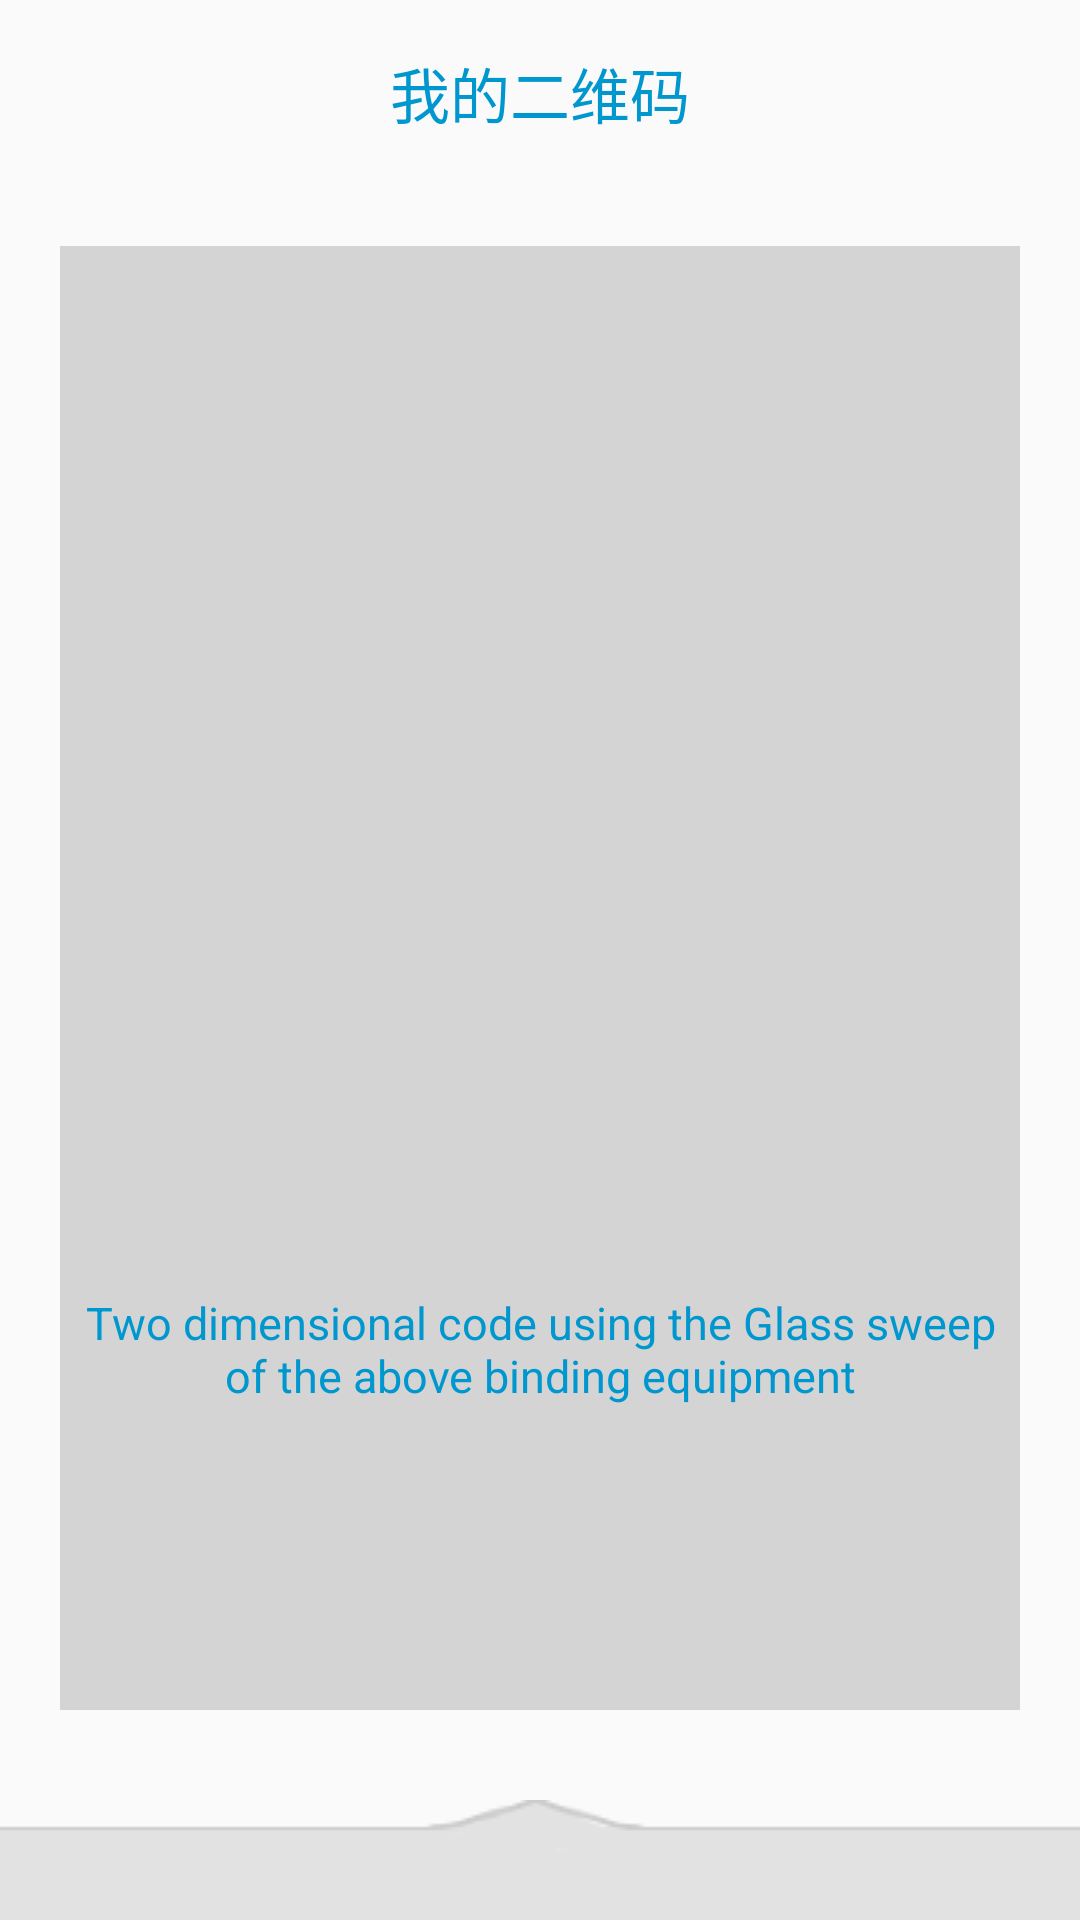

This screen was rendered from an Android layout file. Write that file and the resources it references.
<!-- AndroidManifest.xml: application theme AppTheme -->
<!-- res/layout/fragment_item_bind.xml -->
<?xml version="1.0" encoding="utf-8"?>
<FrameLayout xmlns:android="http://schemas.android.com/apk/res/android"
    android:layout_width="match_parent"
    android:layout_height="match_parent"
    android:id="@+id/root"
    android:background="#fafafa"
    android:orientation="vertical" >

    <LinearLayout
        android:id="@+id/layout_unbind"
        android:layout_width="match_parent"
        android:layout_height="match_parent"
        android:orientation="vertical" >

        <TextView
            android:layout_width="match_parent"
            android:layout_height="match_parent"
            android:layout_weight="8.5"
            android:gravity="center"
            android:text="@string/my_text"
            android:textColor="#0097cf"
            android:textSize="20sp" />

        <LinearLayout
            android:layout_width="match_parent"
            android:layout_height="match_parent"
            android:layout_marginBottom="30dp"
            android:layout_marginLeft="20dp"
            android:layout_marginRight="20dp"
            android:layout_marginTop="20dp"
            android:layout_weight="1.5"
            android:background="@drawable/round_bg"
            android:orientation="vertical" >

            <ImageView
                android:id="@+id/image_view"
                android:layout_width="match_parent"
                android:layout_height="match_parent"
                android:layout_gravity="center"
                android:layout_marginBottom="20dp"
                android:layout_marginTop="20dp"
                android:layout_weight="1" />

            <TextView
                android:id="@+id/tv_sacnMessage"
                android:layout_width="match_parent"
                android:layout_height="match_parent"
                android:layout_weight="2.5"
                android:gravity="center_horizontal"
                android:text="@string/scan"
                android:textColor="#0097cf"
                android:textSize="15sp" />
        </LinearLayout>

        <RelativeLayout
            android:layout_width="match_parent"
            android:layout_height="40dp"
            android:background="@drawable/other_bg"
            android:id="@+id/other">

            <TextView
                android:layout_width="match_parent"
                android:layout_height="wrap_content"
                android:gravity="center"
            
                android:layout_alignParentBottom="true"
                android:layout_marginBottom="5dp"
                android:textColor="#0097cf"
                android:textSize="15sp" />
    
        </RelativeLayout>
    </LinearLayout>

    <LinearLayout
        android:id="@+id/layout_bind"
        android:layout_width="match_parent"
        android:layout_height="match_parent"
        android:background="#fafafa"
        android:orientation="vertical"
        android:visibility="gone" >

        <LinearLayout
            android:layout_width="match_parent"
            android:layout_height="match_parent"
            android:layout_weight="2"
            android:orientation="vertical" >

            <RelativeLayout
                android:layout_width="match_parent"
                android:layout_height="70dp"
                android:layout_gravity="center_vertical"
                android:orientation="vertical" >

                <TextView
                    android:id="@+id/bind_glass"
                    android:layout_width="wrap_content"
                    android:layout_height="wrap_content"
                    android:layout_centerInParent="true"
                    android:text="@string/binding"
		    android:textColor="@color/text_color"
                    android:textSize="18sp" />

                <LinearLayout
                    android:layout_width="match_parent"
                    android:layout_height="1dp"
                    android:layout_alignParentBottom="true"
                    android:layout_marginTop="5dp"
                    android:background="#b7b7b7" />
            </RelativeLayout>

            <LinearLayout
                android:layout_width="match_parent"
                android:layout_height="wrap_content"
                android:background="@drawable/round_bind_info"
		android:layout_marginTop="10dp"
		android:layout_marginLeft="5dp"
		android:layout_marginRight="5dp"
		android:gravity="center"
                android:orientation="vertical" >

                <LinearLayout
                    android:layout_width="match_parent"
                    android:layout_height="wrap_content"
                    android:orientation="horizontal" >

                    <ImageView
                        android:layout_width="wrap_content"
                        android:layout_height="wrap_content"
                        android:layout_gravity="center_vertical"
                        android:layout_marginLeft="10dp"
                        android:layout_marginRight="10dp"
                        android:src="@drawable/glass" />

                    <RelativeLayout
                        android:layout_width="match_parent"
                        android:layout_height="wrap_content"
			android:layout_gravity="center_vertical"
                        android:orientation="vertical" >


		      
		      
		      
		      
		      

		      
                      
                      
                      
                      
		      
                      
                        <TextView
                            android:id="@+id/tv_bindAddress"
                            android:layout_width="wrap_content"
                            android:layout_height="wrap_content"
                            android:textSize="21sp" />
		      

		      
		      
		      
		      
		      

		      
                      
                      
                      
                      
		      
                      

			<TextView
                            android:id="@+id/tv_bindMac"
                            android:layout_width="wrap_content"
                            android:layout_height="wrap_content"
                            android:layout_alignLeft="@id/tv_bindAddress"              
                            android:layout_marginTop="10dp"
			    android:layout_below="@id/tv_bindAddress"
                            android:textSize="19sp" />
		      
           
                    </RelativeLayout>
                </LinearLayout>

                
                
                
                
                
            </LinearLayout>
        </LinearLayout>

        <LinearLayout
            android:layout_width="match_parent"
            android:layout_height="match_parent"
            android:layout_margin="8dp"
            android:layout_weight="3" >

            <TextView
                android:id="@+id/tv_exit"
                android:layout_width="match_parent"
                android:layout_height="50dp"
                android:background="@drawable/round_exit_selector"
                android:clickable="true"
                android:gravity="center"
                android:text="@string/unbond"
                android:textColor="#ffffff"
                android:textSize="15sp" />
        </LinearLayout>
    </LinearLayout>

</FrameLayout>
<!-- resources referenced by this layout -->
<resources>
  <color name="text_color">#636363</color>
  <!-- drawable glass: png bitmap (drawable-mdpi, 8816 bytes) -->
  <!-- drawable other_bg: png bitmap (drawable, 392 bytes) -->
  <!-- drawable round_bg (drawable) -->
  <?xml version="1.0" encoding="utf-8"?>
  
  <selector xmlns:android="http://schemas.android.com/apk/res/android" >
     
  	<item>
  	    <shape >
  	         <solid android:color="#d4d4d4"/>  
  	       
  	    </shape>
  	</item>
  </selector>
  <!-- drawable round_bind_info (drawable) -->
  <?xml version="1.0" encoding="utf-8"?>
  
  <selector xmlns:android="http://schemas.android.com/apk/res/android" >
     
  	<item>
  	    <shape >
  	         <solid android:color="#ede6ec"/>  
  	      <corners 
  		  android:topLeftRadius="@dimen/corner"
  		  android:topRightRadius="@dimen/corner"
  		  android:bottomLeftRadius="@dimen/corner"
  		  android:bottomRightRadius="@dimen/corner"/>
  	    </shape>
  	</item>
  </selector>
  <string name="binding">Bonded devices</string>
  <string name="device">设备名: </string>
  <string name="mac">MAC    :</string>
  <string name="my_text">我的二维码</string>
  <string name="other_bind">No camera shortcut binding</string>
  <string name="scan">Two dimensional code using the Glass sweep of the above binding equipment</string>
  <string name="unbond">Ubinding</string>
  <style name="AppTheme" parent="AppBaseTheme">
          
      </style>
  <dimen name="corner">6dp</dimen>
  <style name="AppBaseTheme" parent="android:Theme.Light.NoTitleBar">
          
      </style>
</resources>
